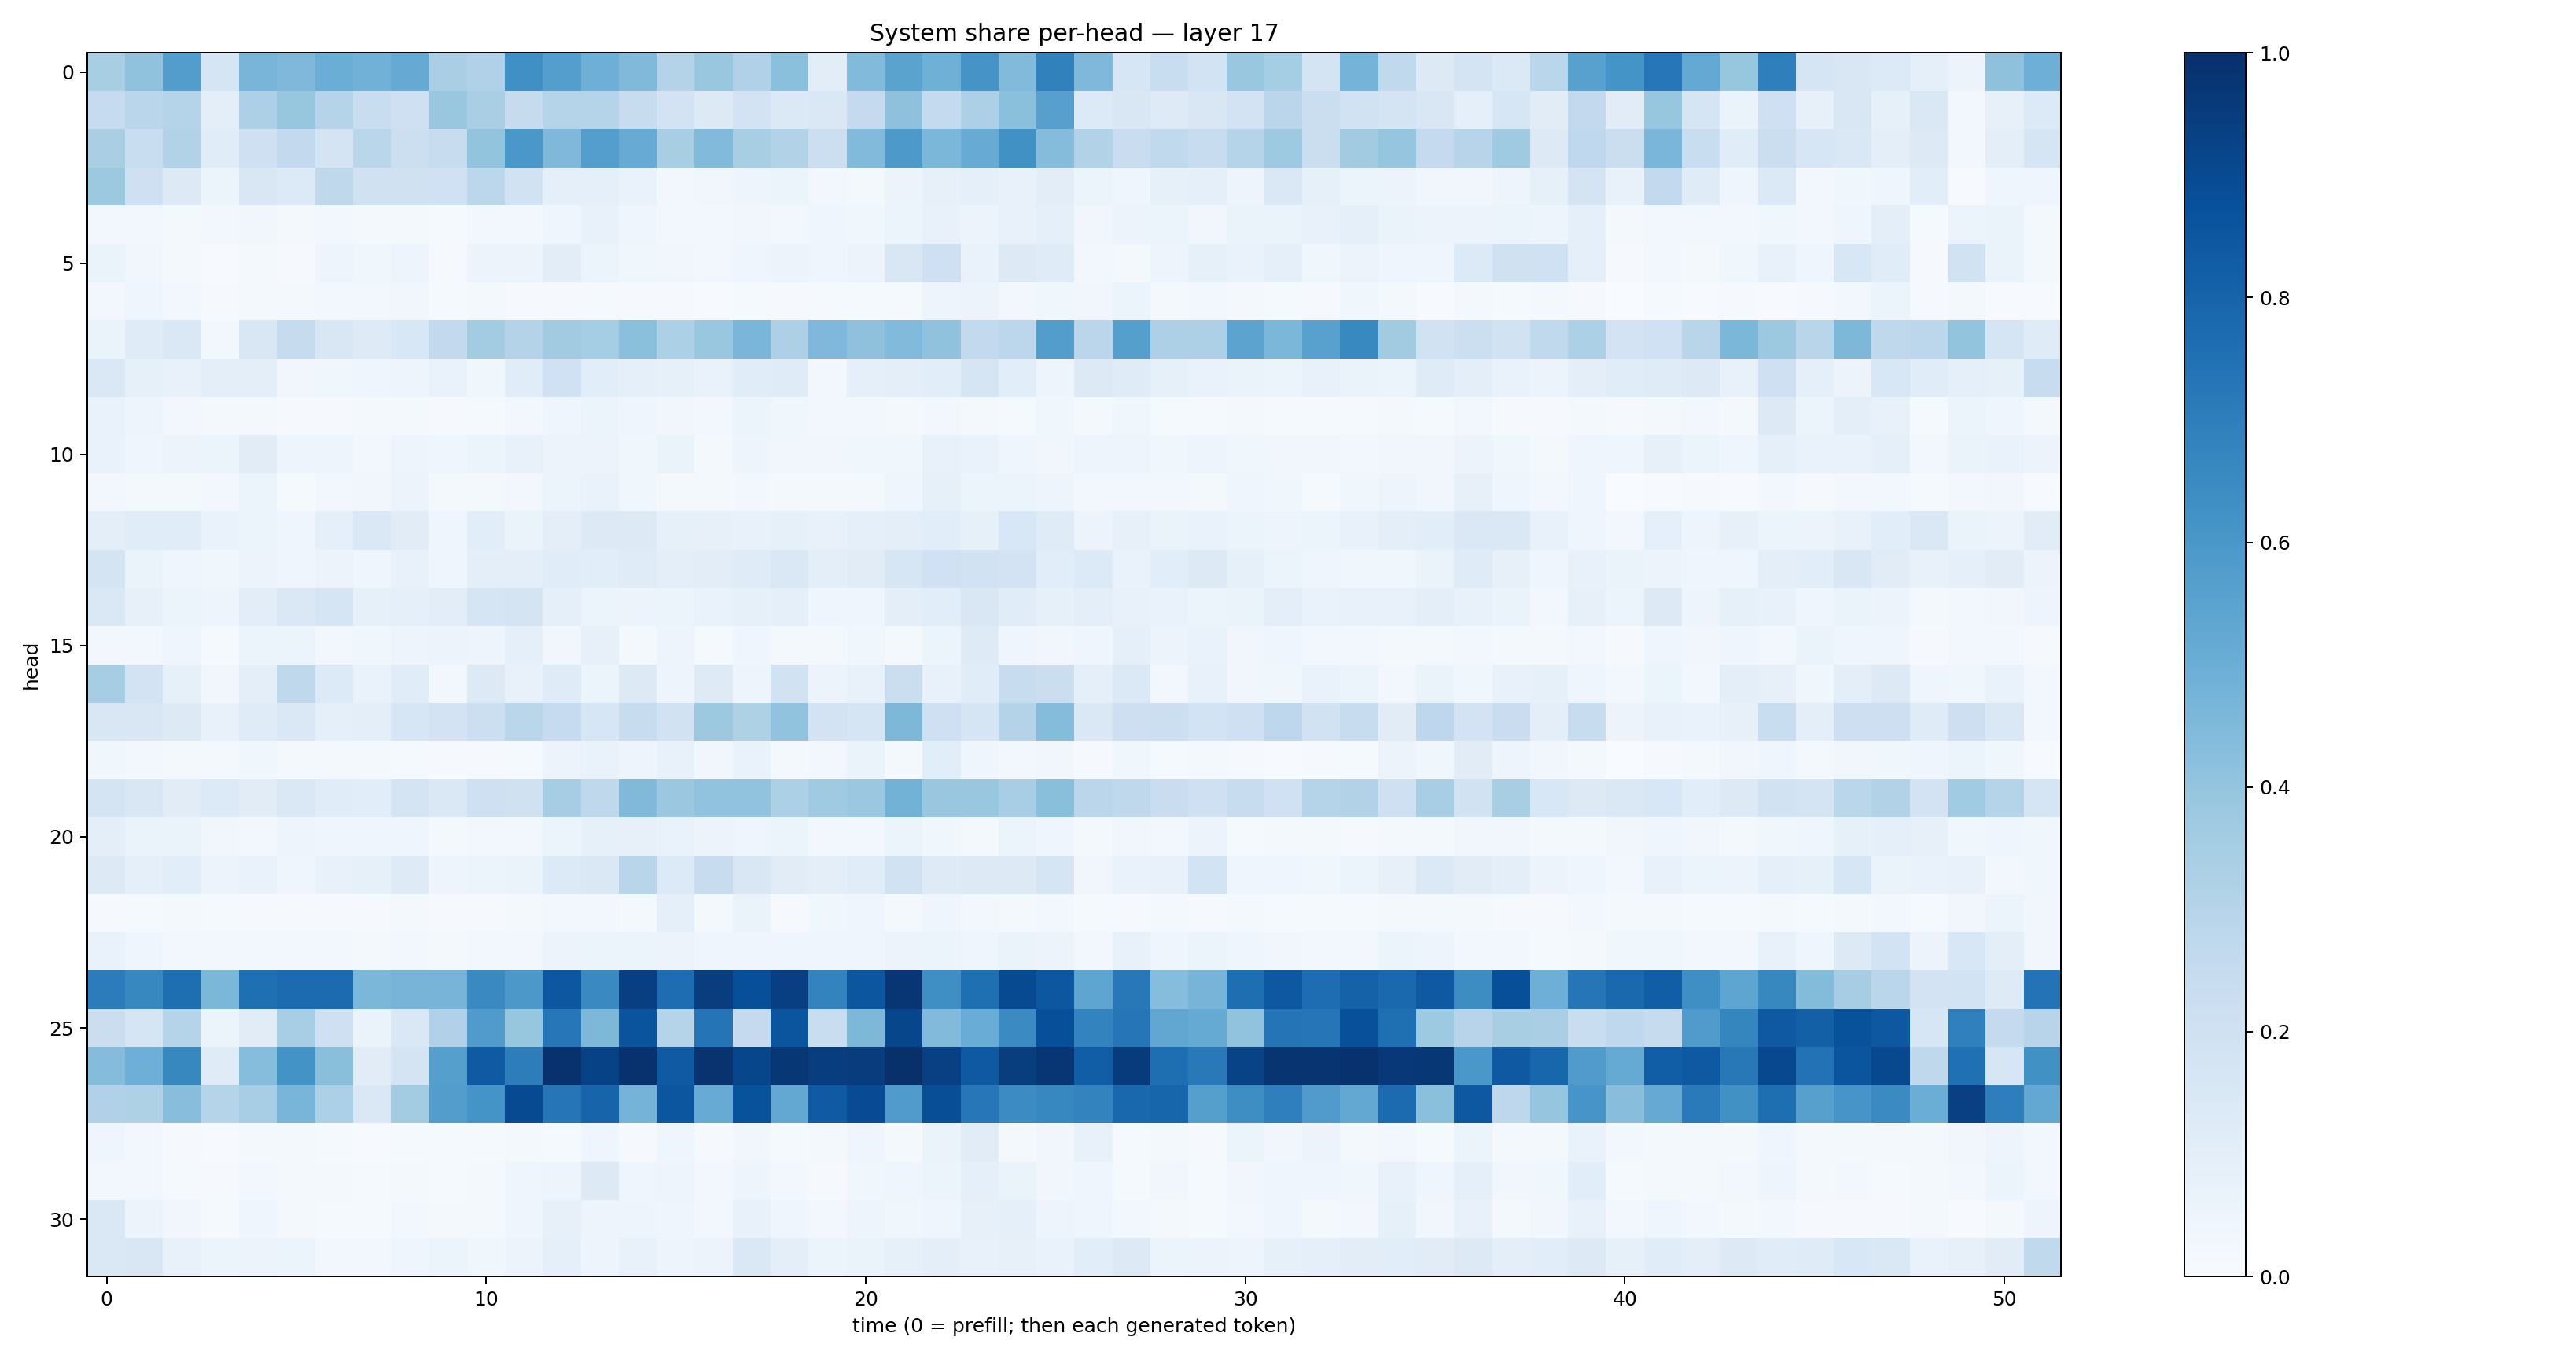

The file beside this chart, header and first rows:
0.34032494, 0.40806133, 0.5724657, 0.16411252, 0.4682704, 0.45017788, 0.50083435, 0.48167345, 0.5117197, 0.33762813, 0.3178709, 0.6327263, 0.5695587, 0.4922976, 0.44723657, 0.30479693, 0.39029592, 0.31896278, 0.42060283, 0.10199926, 0.44226784, 0.54869795, 0.4896347, 0.61135274
0.2475, 0.2879, 0.2982, 0.09715, 0.3279, 0.3921, 0.3031, 0.2305, 0.2036, 0.3906, 0.3389, 0.2454, 0.3043, 0.3014, 0.2391, 0.1802, 0.1302, 0.182, 0.138, 0.142, 0.2501, 0.4127, 0.2561, 0.3266
0.3378, 0.232, 0.3087, 0.1155, 0.2083, 0.2609, 0.1793, 0.2876, 0.2184, 0.2386, 0.3984, 0.6005, 0.4528, 0.5696, 0.509, 0.3434, 0.4427, 0.3415, 0.3114, 0.2152, 0.4436, 0.5937, 0.4596, 0.5096
0.3761, 0.2057, 0.1311, 0.05376, 0.1501, 0.1362, 0.2697, 0.1981, 0.1984, 0.201, 0.2807, 0.1892, 0.08953, 0.0896, 0.07011, 0.03093, 0.03362, 0.04777, 0.05389, 0.02432, 0.01904, 0.05822, 0.08111, 0.08917
0.02446, 0.02499, 0.02002, 0.02653, 0.03192, 0.01788, 0.02998, 0.0213, 0.02079, 0.01482, 0.02873, 0.02861, 0.04167, 0.07653, 0.04365, 0.02779, 0.03116, 0.03325, 0.02794, 0.04494, 0.03859, 0.05151, 0.07404, 0.05678
0.06323, 0.03388, 0.01738, 0.006288, 0.02142, 0.01003, 0.04885, 0.03857, 0.04993, 0.01165, 0.05804, 0.05808, 0.1023, 0.06212, 0.03537, 0.03202, 0.02671, 0.04466, 0.05716, 0.04595, 0.05749, 0.149, 0.2084, 0.06862
0.03008, 0.03947, 0.02457, 0.01019, 0.02088, 0.01668, 0.03008, 0.02727, 0.03378, 0.01196, 0.01858, 0.01015, 0.009226, 0.01223, 0.009586, 0.008628, 0.006654, 0.01266, 0.009889, 0.01283, 0.01521, 0.01475, 0.04908, 0.05491
0.06289, 0.1201, 0.1474, 0.03094, 0.1522, 0.2431, 0.1515, 0.1249, 0.1537, 0.2616, 0.3571, 0.3079, 0.3596, 0.3546, 0.4184, 0.332, 0.3891, 0.4641, 0.3269, 0.4512, 0.4107, 0.4439, 0.4074, 0.2604
0.1435, 0.08239, 0.07399, 0.0938, 0.09621, 0.03446, 0.03713, 0.04165, 0.04953, 0.06816, 0.0373, 0.1156, 0.2003, 0.107, 0.0866, 0.08448, 0.06733, 0.1158, 0.1172, 0.02447, 0.08894, 0.0968, 0.1057, 0.1688
0.06916, 0.04764, 0.02854, 0.01702, 0.01698, 0.008956, 0.009417, 0.01903, 0.01671, 0.01072, 0.01505, 0.02676, 0.04385, 0.05464, 0.04314, 0.0313, 0.02433, 0.05428, 0.03748, 0.02824, 0.02536, 0.01711, 0.02769, 0.01893
0.06665, 0.04588, 0.05523, 0.05266, 0.1104, 0.04744, 0.0494, 0.03106, 0.04728, 0.04409, 0.06099, 0.07074, 0.05748, 0.0572, 0.03626, 0.06322, 0.02243, 0.04734, 0.03147, 0.03359, 0.03717, 0.03598, 0.07614, 0.0667
0.02594, 0.02154, 0.02262, 0.02711, 0.05103, 0.01239, 0.02646, 0.03383, 0.05655, 0.01975, 0.02209, 0.02624, 0.05972, 0.06666, 0.03531, 0.02272, 0.02115, 0.02689, 0.02004, 0.0197, 0.02058, 0.04404, 0.08374, 0.06022
0.09517, 0.1146, 0.1147, 0.06837, 0.05166, 0.04111, 0.08717, 0.141, 0.1125, 0.03931, 0.1058, 0.06464, 0.1002, 0.127, 0.1299, 0.08269, 0.08171, 0.07493, 0.08448, 0.07263, 0.08803, 0.09399, 0.1065, 0.08207
0.1762, 0.0632, 0.04404, 0.03551, 0.05486, 0.04657, 0.05763, 0.04276, 0.07198, 0.04536, 0.09484, 0.0981, 0.1152, 0.108, 0.1172, 0.09969, 0.1022, 0.1205, 0.1408, 0.09636, 0.1104, 0.1568, 0.2013, 0.1879
0.1417, 0.07922, 0.0598, 0.05009, 0.1053, 0.145, 0.1667, 0.08351, 0.0869, 0.1039, 0.167, 0.1777, 0.08602, 0.0602, 0.05826, 0.05441, 0.06653, 0.08242, 0.09001, 0.03937, 0.04287, 0.09396, 0.1071, 0.1493
0.03082, 0.02647, 0.04532, 0.01495, 0.05959, 0.05957, 0.02643, 0.03695, 0.04813, 0.05619, 0.04781, 0.09065, 0.0328, 0.08169, 0.02166, 0.04784, 0.01494, 0.044, 0.02144, 0.01786, 0.03688, 0.02246, 0.05937, 0.1246
0.3511, 0.1815, 0.08384, 0.03464, 0.09764, 0.2724, 0.1346, 0.06727, 0.116, 0.02626, 0.1293, 0.0706, 0.1197, 0.06037, 0.1313, 0.04739, 0.1233, 0.05056, 0.1941, 0.05648, 0.07281, 0.2224, 0.07755, 0.1165
0.1493, 0.1497, 0.1311, 0.07287, 0.1208, 0.1434, 0.09104, 0.09704, 0.161, 0.1809, 0.2183, 0.2872, 0.2491, 0.1604, 0.2409, 0.1899, 0.3778, 0.3234, 0.4053, 0.182, 0.1652, 0.4549, 0.2032, 0.1656
0.03517, 0.02702, 0.01592, 0.02205, 0.03721, 0.01653, 0.02241, 0.01777, 0.0126, 0.01008, 0.00994, 0.01394, 0.05478, 0.06671, 0.05038, 0.07701, 0.03359, 0.06812, 0.02137, 0.03065, 0.06482, 0.02324, 0.1088, 0.03973
0.1755, 0.1496, 0.1118, 0.1329, 0.1125, 0.1456, 0.1147, 0.1056, 0.1775, 0.145, 0.2052, 0.199, 0.3509, 0.2717, 0.4489, 0.3792, 0.4047, 0.4034, 0.3319, 0.3686, 0.3812, 0.4768, 0.3848, 0.3905
0.1003, 0.06488, 0.06304, 0.03359, 0.02834, 0.04722, 0.0408, 0.04439, 0.04387, 0.02022, 0.02595, 0.02916, 0.0523, 0.08524, 0.07904, 0.06723, 0.05584, 0.04106, 0.0605, 0.02691, 0.02468, 0.06196, 0.03666, 0.02118
0.1282, 0.08859, 0.1075, 0.05706, 0.06762, 0.04481, 0.07107, 0.08347, 0.1227, 0.04852, 0.06101, 0.06485, 0.1341, 0.1446, 0.2892, 0.1334, 0.2345, 0.1509, 0.1116, 0.1008, 0.1146, 0.1944, 0.1233, 0.1255
0.009598, 0.01312, 0.01635, 0.01235, 0.008377, 0.008992, 0.01093, 0.009109, 0.02136, 0.009989, 0.0114, 0.01901, 0.02388, 0.03005, 0.02203, 0.09127, 0.01679, 0.06444, 0.01139, 0.03585, 0.04675, 0.02127, 0.04008, 0.02604
0.06885, 0.04333, 0.02629, 0.02768, 0.02671, 0.02507, 0.03088, 0.02314, 0.02963, 0.0178, 0.02655, 0.03069, 0.05614, 0.05868, 0.06116, 0.05829, 0.04476, 0.04584, 0.04269, 0.04124, 0.04255, 0.05704, 0.0524, 0.04575
0.7059, 0.664, 0.7605, 0.46, 0.7553, 0.7731, 0.7723, 0.4605, 0.4694, 0.4705, 0.653, 0.5962, 0.8477, 0.6531, 0.9386, 0.7656, 0.9469, 0.8816, 0.9396, 0.6779, 0.8523, 0.9743, 0.633, 0.7567
0.2263, 0.1652, 0.2991, 0.06145, 0.1127, 0.3448, 0.2043, 0.06598, 0.1466, 0.3183, 0.5787, 0.392, 0.7253, 0.457, 0.8598, 0.299, 0.7375, 0.2518, 0.8566, 0.2331, 0.4538, 0.913, 0.4443, 0.5067
0.4347, 0.494, 0.6615, 0.1196, 0.4327, 0.6188, 0.4221, 0.1108, 0.1794, 0.565, 0.8376, 0.7, 0.9892, 0.9258, 0.9894, 0.836, 0.9883, 0.9129, 0.9712, 0.9445, 0.9514, 0.9975, 0.9361, 0.8437
0.3188, 0.3206, 0.4263, 0.2987, 0.3474, 0.467, 0.3309, 0.1425, 0.3573, 0.5709, 0.616, 0.8968, 0.7329, 0.7987, 0.473, 0.8531, 0.5107, 0.8697, 0.5243, 0.8372, 0.8941, 0.5798, 0.884, 0.7236
0.03926, 0.02711, 0.01128, 0.007398, 0.01867, 0.0197, 0.01287, 0.007167, 0.01493, 0.01431, 0.01372, 0.01646, 0.01286, 0.04527, 0.01056, 0.04171, 0.01113, 0.03361, 0.01234, 0.01786, 0.03927, 0.02089, 0.06283, 0.111
0.02692, 0.02356, 0.01507, 0.007879, 0.02414, 0.01681, 0.02304, 0.01277, 0.01964, 0.01365, 0.0164, 0.0394, 0.04785, 0.1283, 0.04453, 0.04757, 0.02622, 0.04851, 0.02776, 0.0115, 0.0361, 0.0415, 0.06097, 0.09122
0.1409, 0.0571, 0.03348, 0.0129, 0.04144, 0.02194, 0.01498, 0.01395, 0.03019, 0.02284, 0.01735, 0.0452, 0.07912, 0.04814, 0.04815, 0.04463, 0.02684, 0.07581, 0.04415, 0.02949, 0.04784, 0.03803, 0.04629, 0.0797
0.1464, 0.1512, 0.07537, 0.05382, 0.05473, 0.05419, 0.02747, 0.02689, 0.04302, 0.05273, 0.03677, 0.05786, 0.08832, 0.04956, 0.07782, 0.04787, 0.05648, 0.1416, 0.09661, 0.05949, 0.06608, 0.08511, 0.09683, 0.07133
